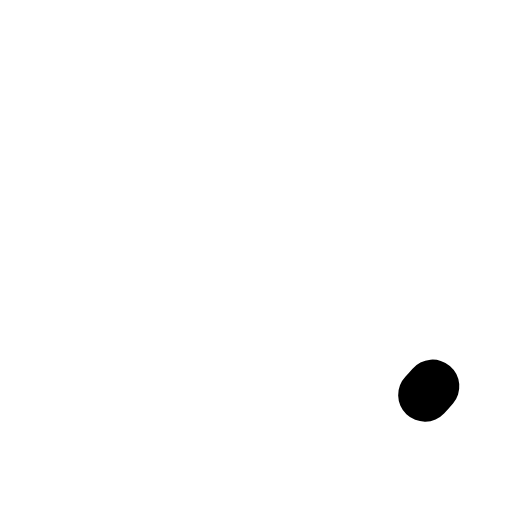
t = 0.00 s
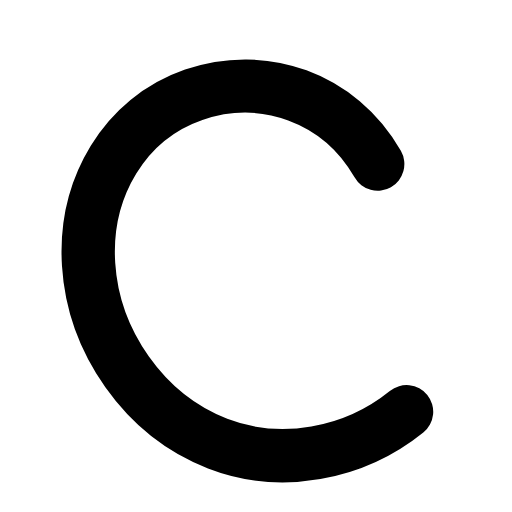
t = 0.29 s
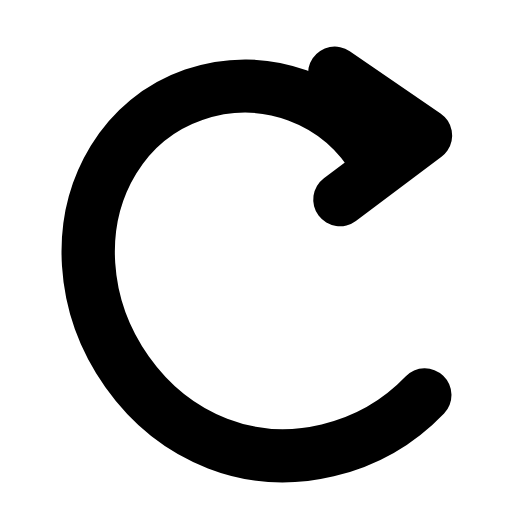
t = 0.60 s
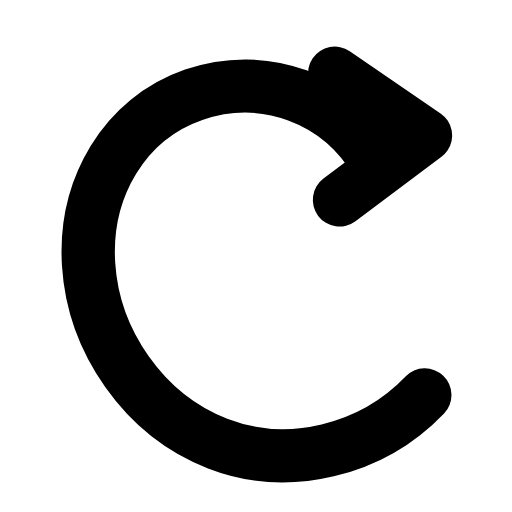
t = 0.88 s
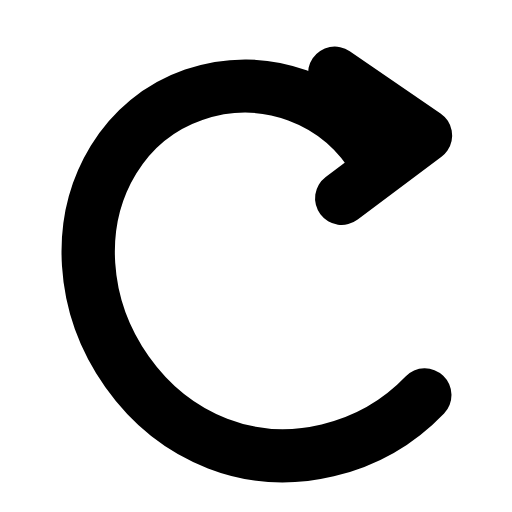
t = 1.20 s
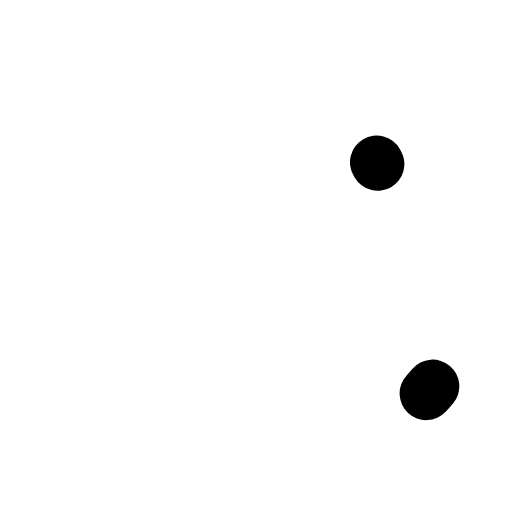
t = 1.49 s

The animated SVG that drew these frames (rendered in a browser with its animation timeline set to each time). Animation: 2 SMIL elements (animate=2); one cycle of 1.80 s, repeats indefinitely.

<svg xmlns="http://www.w3.org/2000/svg" width="24" height="24" viewBox="0 0 24 24" fill="none"><g transform="translate(0.233 -1.493) scale(1.12)"><path stroke="currentColor" stroke-width="2.232" stroke-linecap="round" stroke-linejoin="round" fill="none" d="M15.6 8.2C14 5.4 10.8 4.3 7.9 5.3C5 6.3 3.3 9.2 3.5 12.4C3.7 15.6 5.8 18.7 8.9 19.9C12 21.1 15.7 20.1 17.9 17.5" pathLength="1" stroke-dasharray="1"><animate attributeName="stroke-dashoffset" values="1;1;0;0;0;0;1;1;1" keyTimes="0;0.054;0.27;0.45;0.6;0.72;0.864;0.9;1" dur="1.8s" repeatCount="indefinite" calcMode="spline" keySplines="0.16 1 0.3 1;0.16 1 0.3 1;0.16 1 0.3 1;0.16 1 0.3 1;0.16 1 0.3 1;0.16 1 0.3 1;0.16 1 0.3 1;0.16 1 0.3 1"/></path><path stroke="currentColor" stroke-width="2.232" stroke-linecap="round" stroke-linejoin="round" fill="none" d="M13.8 4.4L17.6 7L14 9.7" pathLength="1" stroke-dasharray="1"><animate attributeName="stroke-dashoffset" values="1;1;0;0;0;0;1;1;1" keyTimes="0;0.27;0.351;0.45;0.6;0.666;0.72;0.9;1" dur="1.8s" repeatCount="indefinite" calcMode="spline" keySplines="0.16 1 0.3 1;0.16 1 0.3 1;0.16 1 0.3 1;0.16 1 0.3 1;0.16 1 0.3 1;0.16 1 0.3 1;0.16 1 0.3 1;0.16 1 0.3 1"/></path></g></svg>
